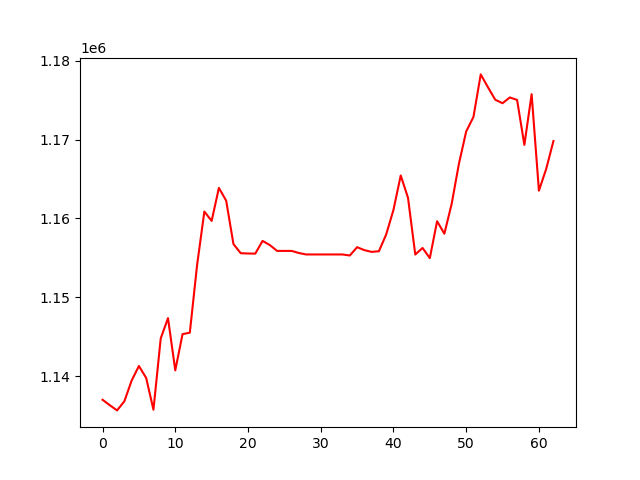

Data behind this chart, as committed beside it:
, 0
0, 1137014
1, 1136321
2, 1135666
3, 1136820
4, 1139447
5, 1141295
6, 1139777
7, 1135757
8, 1144792
9, 1147367
10, 1140745
11, 1145337
12, 1145520
13, 1154100
14, 1160879
15, 1159696
16, 1163877
17, 1162259
18, 1156755
19, 1155598
20, 1155559
21, 1155544
22, 1157156
23, 1156630
24, 1155889
25, 1155889
26, 1155889
27, 1155623
28, 1155438
29, 1155438
30, 1155438
31, 1155438
32, 1155438
33, 1155438
34, 1155306
35, 1156359
36, 1155987
37, 1155765
38, 1155848
39, 1157973
40, 1161085
41, 1165455
42, 1162626
43, 1155429
44, 1156264
45, 1154974
46, 1159651
47, 1158071
48, 1161838
49, 1166931
50, 1171036
51, 1172876
52, 1178270
53, 1176631
54, 1175055
55, 1174614
56, 1175348
57, 1175033
58, 1169332
59, 1175758
... 3 more rows
